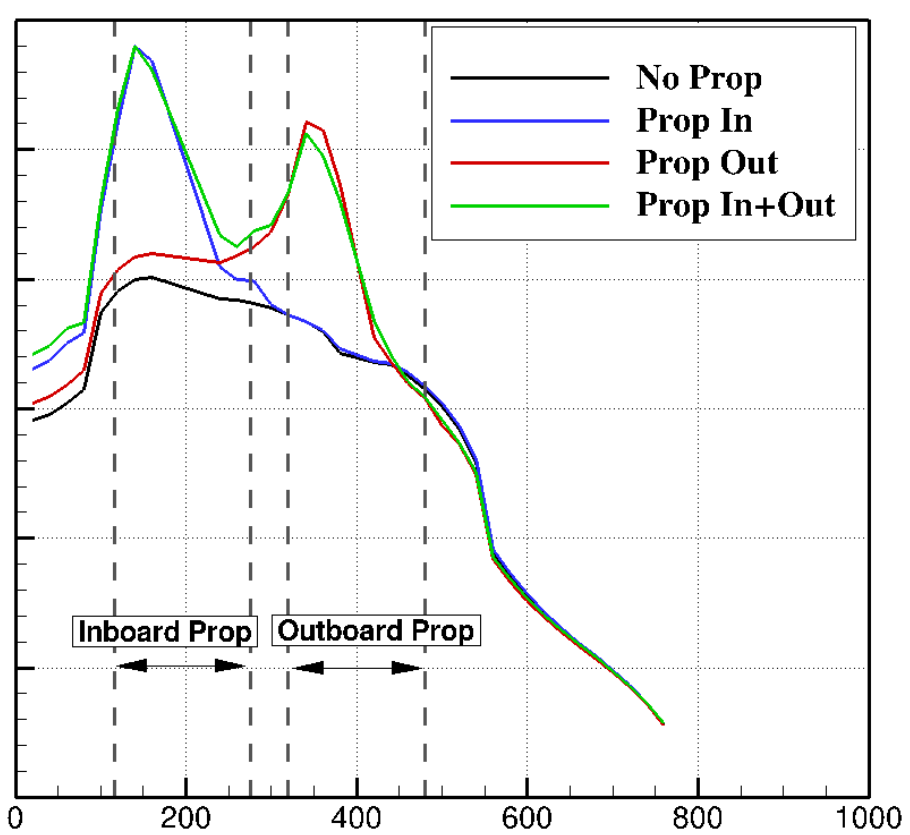

Data behind this chart, as committed beside it:
No_Prop, , Prop_In, , Prop_Out, , Prop_In_Out, 
X, Y, X, Y, X, Y, X, Y
21.1, 1, 20.94, 1.138, 21.05, 1.042, 19.73, 1.172
42.19, 1.016, 39.68, 1.153, 78.4, 1.127, 39.63, 1.193
78.46, 1.077, 59.55, 1.204, 99.26, 1.331, 59.51, 1.241
98.15, 1.28, 80.62, 1.23, 115.6, 1.389, 79.42, 1.257
115.7, 1.336, 114.1, 1.714, 140.2, 1.431, 109.4, 1.714
149.6, 1.368, 140.7, 1.979, 158.9, 1.434, 137.2, 1.984
238.8, 1.32, 159.5, 1.944, 237.5, 1.415, 159.5, 1.918
272.8, 1.312, 236.3, 1.413, 275, 1.45, 236.2, 1.492
318.5, 1.278, 256.3, 1.37, 294.9, 1.487, 257.4, 1.458
360.8, 1.23, 278.6, 1.37, 318.2, 1.595, 277.3, 1.497
379.6, 1.175, 298.6, 1.304, 339.1, 1.788, 298.3, 1.516
434.8, 1.148, 358.5, 1.241, 359, 1.762, 318.2, 1.603
478.2, 1.082, 378.4, 1.188, 380.3, 1.598, 340.3, 1.751
520.5, 0.9762, 432.4, 1.151, 418.3, 1.217, 359.1, 1.698
540.6, 0.8862, 458.2, 1.13, 458.3, 1.098, 418.2, 1.262
560.8, 0.6429, 479.4, 1.09, 479.4, 1.056, 445.3, 1.14
696, 0.3439, 514.7, 0.9947, 498.3, 0.9841, 479.4, 1.061
758.3, 0.1984, 541.8, 0.8862, 517.1, 0.9392, 539.4, 0.8624
, , 560.8, 0.6508, 537.1, 0.8571, 558.5, 0.6376
, , 694.8, 0.3439, 557.3, 0.6323, 697.1, 0.3413
, , 757.1, 0.1984, 693.6, 0.3413, 758.3, 0.1984
, , , , 758.3, 0.1931, , 
